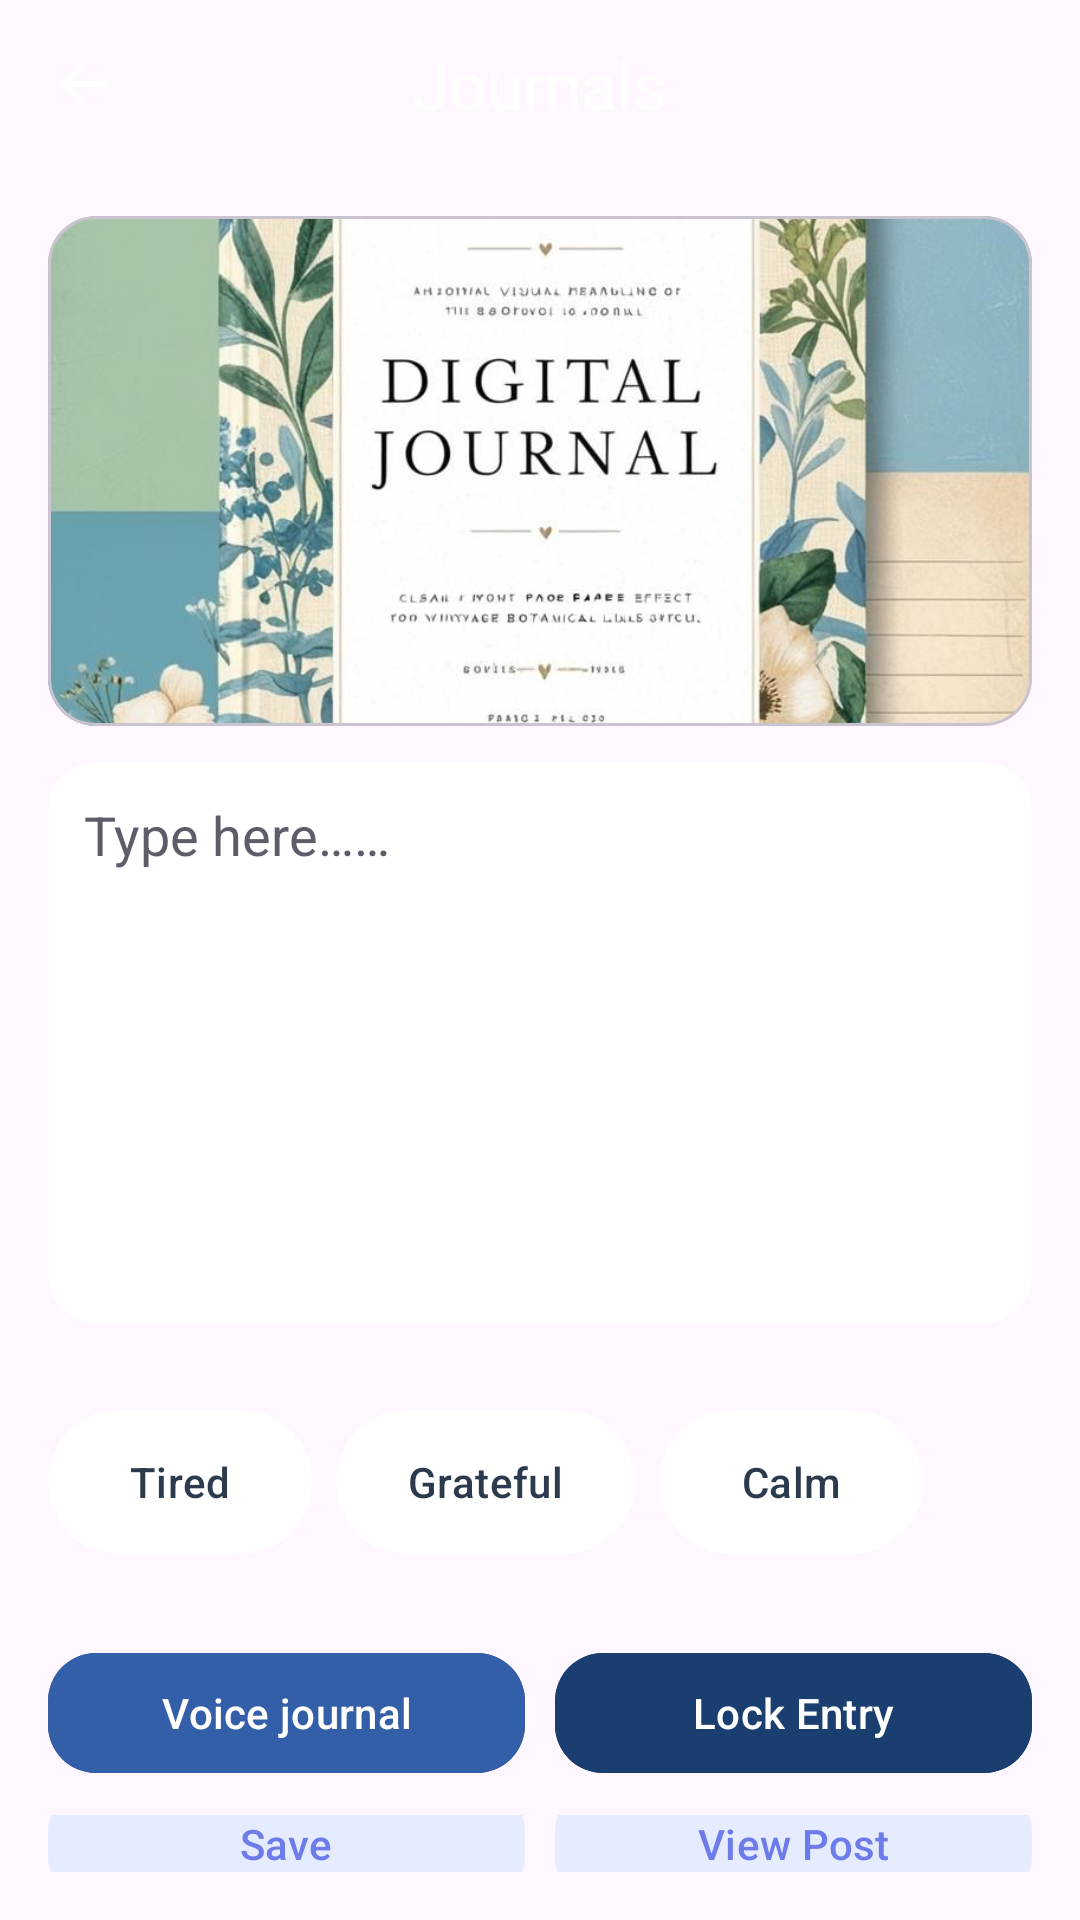

Here is an Android app screen rendered from its layout file. Give the layout XML and the strings, colors and styles it references.
<!-- AndroidManifest.xml: application theme Theme.MindBloomApp -->
<!-- res/layout/activity_journals.xml -->
<?xml version="1.0" encoding="utf-8"?>
<androidx.constraintlayout.widget.ConstraintLayout
    xmlns:android="http://schemas.android.com/apk/res/android"
    xmlns:app="http://schemas.android.com/apk/res-auto"
    android:id="@+id/journalsRoot"
    android:layout_width="match_parent"
    android:layout_height="match_parent"
    android:background="@drawable/bg_splash">

    
    <com.google.android.material.appbar.MaterialToolbar
        android:id="@+id/toolbar"
        android:layout_width="0dp"
        android:layout_height="56dp"
        app:layout_constraintTop_toTopOf="parent"
        app:layout_constraintStart_toStartOf="parent"
        app:layout_constraintEnd_toEndOf="parent"
        app:navigationIcon="?attr/homeAsUpIndicator"
        app:navigationIconTint="@android:color/white"
        app:title="@string/journal_title"
        app:titleCentered="true"
        app:titleTextColor="@android:color/white" />

    
    <LinearLayout
        android:id="@+id/content"
        android:layout_width="0dp"
        android:layout_height="0dp"
        android:orientation="vertical"
        android:paddingStart="16dp"
        android:paddingTop="10dp"
        android:paddingEnd="16dp"
        android:paddingBottom="16dp"
        app:layout_constraintTop_toBottomOf="@id/toolbar"
        app:layout_constraintStart_toStartOf="parent"
        app:layout_constraintEnd_toEndOf="parent"
        app:layout_constraintBottom_toBottomOf="parent">

        
        <com.google.android.material.card.MaterialCardView
            android:layout_width="match_parent"
            android:layout_height="170dp"
            android:layout_marginTop="6dp"
            app:cardCornerRadius="16dp"
            app:cardUseCompatPadding="false"
            app:cardBackgroundColor="@android:color/transparent">

            <FrameLayout
                android:layout_width="match_parent"
                android:layout_height="match_parent">

                <ImageView
                    android:id="@+id/hero"
                    android:layout_width="match_parent"
                    android:layout_height="match_parent"
                    android:scaleType="centerCrop"
                    android:src="@drawable/journal"
                    android:contentDescription="@string/journal_hero_desc"/>
            </FrameLayout>
        </com.google.android.material.card.MaterialCardView>

        
        <com.google.android.material.card.MaterialCardView
            android:layout_width="match_parent"
            android:layout_height="wrap_content"
            android:layout_marginTop="12dp"
            app:cardBackgroundColor="@color/card"
            app:cardCornerRadius="16dp"
            app:cardElevation="0dp"
            app:strokeColor="@color/discoverDivider"
            app:strokeWidth="1dp">

            <FrameLayout
                android:layout_width="match_parent"
                android:layout_height="wrap_content"
                android:padding="12dp">

                <EditText
                    android:id="@+id/etNote"
                    android:layout_width="344dp"
                    android:layout_height="163dp"
                    android:background="@android:color/transparent"
                    android:gravity="top|start"
                    android:hint="@string/journal_hint"
                    android:inputType="textMultiLine"
                    android:maxLines="8"
                    android:minLines="6"
                    android:overScrollMode="never"
                    android:textColor="@color/textPrimary"
                    android:textColorHint="@color/textSecondary" />
            </FrameLayout>
        </com.google.android.material.card.MaterialCardView>

        
        <Space
            android:layout_width="match_parent"
            android:layout_height="19dp" />

        <LinearLayout
            android:layout_width="wrap_content"
            android:layout_height="wrap_content"
            android:layout_marginTop="10dp"
            android:gravity="start"
            android:orientation="horizontal">

            <com.google.android.material.button.MaterialButton
                android:id="@+id/btnTired"
                android:layout_width="wrap_content"
                android:layout_height="48dp"
                android:layout_marginEnd="8dp"
                android:backgroundTint="@color/accent_chip_bg"
                android:insetTop="0dp"
                android:insetBottom="0dp"
                android:text="@string/journal_chip_tired"
                android:textAllCaps="false"
                android:textColor="@color/chip_text"
                app:cornerRadius="24dp" />

            <com.google.android.material.button.MaterialButton
                android:id="@+id/btnGrateful"
                android:layout_width="wrap_content"
                android:layout_height="48dp"
                android:layout_marginEnd="8dp"
                android:backgroundTint="@color/accent_chip_bg"
                android:insetTop="0dp"
                android:insetBottom="0dp"
                android:text="@string/journal_chip_grateful"
                android:textAllCaps="false"
                android:textColor="@color/chip_text"
                app:cornerRadius="24dp" />

            <com.google.android.material.button.MaterialButton
                android:id="@+id/btnCalm"
                android:layout_width="wrap_content"
                android:layout_height="48dp"
                android:backgroundTint="@color/accent_chip_bg"
                android:insetTop="0dp"
                android:insetBottom="0dp"
                android:text="@string/journal_chip_calm"
                android:textAllCaps="false"
                android:textColor="@color/chip_text"
                app:cornerRadius="24dp" />
        </LinearLayout>

        
        <Space
            android:layout_width="match_parent"
            android:layout_height="19dp" />

        <LinearLayout
            android:layout_width="match_parent"
            android:layout_height="wrap_content"
            android:layout_marginTop="10dp"
            android:gravity="center"
            android:orientation="horizontal">

            <com.google.android.material.button.MaterialButton
                android:id="@+id/btnVoice"
                android:layout_width="0dp"
                android:layout_height="48dp"
                android:layout_weight="1"
                android:text="@string/journal_voice"
                android:textAllCaps="false"
                android:textColor="@android:color/white"
                app:cornerRadius="16dp"
                android:backgroundTint="@color/primaryColor"/>

            <Space android:layout_width="10dp" android:layout_height="1dp"/>

            <com.google.android.material.button.MaterialButton
                android:id="@+id/btnLock"
                android:layout_width="0dp"
                android:layout_height="48dp"
                android:layout_weight="1"
                android:text="@string/journal_lock"
                android:textAllCaps="false"
                android:textColor="@android:color/white"
                app:cornerRadius="16dp"
                android:backgroundTint="@color/secondaryBtn"/>
        </LinearLayout>

        
        <LinearLayout
            android:layout_width="match_parent"
            android:layout_height="wrap_content"
            android:layout_marginTop="10dp"
            android:gravity="center"
            android:orientation="horizontal">

            <com.google.android.material.button.MaterialButton
                android:id="@+id/btnSave"
                android:layout_width="0dp"
                android:layout_height="48dp"
                android:layout_weight="1"
                android:text="@string/journal_save"
                android:textAllCaps="false"
                android:textColor="@color/breathePrimary"
                app:cornerRadius="16dp"
                android:backgroundTint="@color/breatheButtonTonal"/>

            <Space android:layout_width="10dp" android:layout_height="1dp"/>

            <com.google.android.material.button.MaterialButton
                android:id="@+id/btnView"
                android:layout_width="0dp"
                android:layout_height="48dp"
                android:layout_weight="1"
                android:text="@string/journal_view_post"
                android:textAllCaps="false"
                android:textColor="@color/breathePrimary"
                app:cornerRadius="16dp"
                android:backgroundTint="@color/breatheButtonTonal"/>
        </LinearLayout>

        
        <Space
            android:layout_width="match_parent"
            android:layout_height="52dp" />

        <TextView
            android:id="@+id/streak"
            android:layout_width="match_parent"
            android:layout_height="wrap_content"
            android:layout_marginTop="10dp"
            android:text="@string/journal_streak"
            android:textAlignment="center"
            android:textColor="@color/text_secondary"
            android:textSize="16sp" />
    </LinearLayout>

</androidx.constraintlayout.widget.ConstraintLayout>
<!-- resources referenced by this layout -->
<resources>
  <color name="accent_chip_bg">#E6FFFFFF</color>
  <color name="breatheButtonTonal">#E6ECFF</color>
  <color name="breathePrimary">#6E7BEA</color>
  <color name="card">#FFFFFF</color>
  <color name="chip_text">#2B3A4D</color>
  <color name="discoverDivider">#80FFFFFF</color>
  <color name="primaryColor">#335EA8</color>
  <color name="secondaryBtn">#1A3E6F</color>
  <color name="textPrimary">#1E1E1E</color>
  <color name="textSecondary">#5D5D6A</color>
  <color name="text_secondary">#B3FFFFFF</color>
  <!-- drawable journal: jpg bitmap (drawable, 144695 bytes) -->
  <string name="journal_chip_calm">Calm</string>
  <string name="journal_chip_grateful">Grateful</string>
  <string name="journal_chip_tired">Tired</string>
  <string name="journal_hero_desc">Meditation scene</string>
  <string name="journal_hint">Type here……</string>
  <string name="journal_lock">Lock Entry</string>
  <string name="journal_save">Save</string>
  <string name="journal_streak">3-day streak — you’re building peace 🌿</string>
  <string name="journal_title">Journals</string>
  <string name="journal_view_post">View Post</string>
  <string name="journal_voice">Voice journal</string>
  <style name="Theme.MindBloomApp" parent="Base.Theme.MindBloomApp" />
  <style name="Base.Theme.MindBloomApp" parent="Theme.Material3.DayNight.NoActionBar">
          
          
      </style>
</resources>
